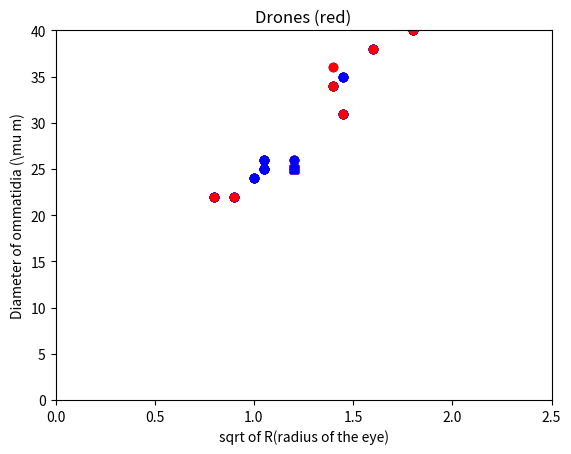

The script that saved this image:
"This file uses data from https://www.ncbi.nlm.nih.gov/pmc/articles/PMC3584085/ to plot relationship between ommatidia size and eye radius in the same manner as was done by Barlow in 1952 (http://jeb.biologists.org/content/29/4/667) and McLeish in 2015 (http://rsfs.royalsocietypublishing.org/content/5/6/20150041)"

import math
import random
import matplotlib.pyplot as plt
import numpy as np

lengths = [2.1, 1.8, 3.2, 2.0, 1.6, 2.8, 2.9, 2.9, 3.6, 2.4, 2.4, 3.6, 2.1, 2.1, 2.8]
widths = [0, 0, 0, 0, 0, 0, 0, 0, 0, 0, 0, 0, 0, 0, 0]
ommatidia_ds = [25, 22, 38, 24, 22, 34, 35, 31, 46, 26, 25, 40, 26, 25, 36]

for i in range(15):
    widths[i] = lengths[i]/2.0

plt.title('Bee Eyes')
plt.plot(widths[0:9], ommatidia_ds[0:9], 'bo', widths[10], ommatidia_ds[10], 'rs', widths[11:14], ommatidia_ds[11:14], 'bo')
plt.ylabel("Diameter of ommatidia -- $\mu$m")
plt.xlabel("sqrt of R (radius of the eye) -- mm")
plt.axis([0, 2.5, 0, 40])
plt.show()

plt.title('Apis florea (yellow)')
plt.plot(widths[0:2], ommatidia_ds[0:2], 'yo', widths[3:9], ommatidia_ds[3:9], 'bo', widths[10], ommatidia_ds[10], 'bs', widths[11:14], ommatidia_ds[11:14], 'bo')
plt.ylabel("Diameter of ommatidia (\mu m)")
plt.xlabel("sqrt of R(radius of the eye)")
plt.axis([0, 2.5, 0, 40])
plt.show()

plt.title('Apis andreniformis (green)')
plt.plot(widths[0:2], ommatidia_ds[0:2], 'bo', widths[3:5], ommatidia_ds[3:5], 'go', widths[6:9], ommatidia_ds[6:9], 'bo', widths[10], ommatidia_ds[10], 'bs', widths[11:14], ommatidia_ds[11:14], 'bo')
plt.ylabel("Diameter of ommatidia (\mu m)")
plt.xlabel("sqrt of R(radius of the eye)")
plt.axis([0, 2.5, 0, 40])
plt.show()

plt.title('Apis dorsata (cyan)')
plt.plot(widths[0:5], ommatidia_ds[0:5], 'bo', widths[6:8], ommatidia_ds[6:8], 'co', widths[9], ommatidia_ds[9], 'bo', widths[10], ommatidia_ds[10], 'bs', widths[11:14], ommatidia_ds[11:14], 'bo')
plt.ylabel("Diameter of ommatidia (\mu m)")
plt.xlabel("sqrt of R(radius of the eye)")
plt.axis([0, 2.5, 0, 40])
plt.show()

plt.title('Apis mellifera (red)')
plt.plot(widths[0:8], ommatidia_ds[0:8], 'bo', widths[9], ommatidia_ds[9], 'ro', widths[10], ommatidia_ds[10], 'rs', widths[11], ommatidia_ds[11], 'ro', widths[12:14], ommatidia_ds[12:14], 'bo')
plt.ylabel("Diameter of ommatidia (\mu m)")
plt.xlabel("sqrt of R(radius of the eye)")
plt.axis([0, 2.5, 0, 40])
plt.show()

plt.title('Apis cerana (black)')
plt.plot(widths[0:9], ommatidia_ds[0:9], 'bo', widths[10], ommatidia_ds[10], 'bs', widths[11], ommatidia_ds[11], 'bo', widths[12:14], ommatidia_ds[12:14], 'ko')
plt.ylabel("Diameter of ommatidia (\mu m)")
plt.xlabel("sqrt of R(radius of the eye)")
plt.axis([0, 2.5, 0, 40])
plt.show()

plt.title('Queens (red)')
plt.plot(widths[0], ommatidia_ds[0], 'ro', widths[1:2], ommatidia_ds[1:2], 'bo', widths[3], ommatidia_ds[3], 'ro', widths[4:5], ommatidia_ds[4:5], 'bo', widths[6], ommatidia_ds[6], 'ro', widths[7:8], ommatidia_ds[7:8], 'bo', widths[9], ommatidia_ds[9], 'ro', widths[10], ommatidia_ds[10], 'bs', widths[11], ommatidia_ds[11], 'bo', widths[12], ommatidia_ds[12], 'ro', widths[13:14], ommatidia_ds[13:14], 'bo')
plt.ylabel("Diameter of ommatidia (\mu m)")
plt.xlabel("sqrt of R(radius of the eye)")
plt.axis([0, 2.5, 0, 40])
plt.show()

plt.title('Workers (red)')
plt.plot(widths[0], ommatidia_ds[0], 'bo', widths[1], ommatidia_ds[1], 'ro', widths[2], ommatidia_ds[2], 'bo', widths[3], ommatidia_ds[3], 'bo', widths[4], ommatidia_ds[4], 'ro', widths[5], ommatidia_ds[5], 'bo', widths[6], ommatidia_ds[6], 'bo', widths[7], ommatidia_ds[7], 'ro', widths[8], ommatidia_ds[8], 'bo', widths[9], ommatidia_ds[9], 'bo', widths[10], ommatidia_ds[10], 'rs', widths[11], ommatidia_ds[11], 'bo', widths[12], ommatidia_ds[12], 'bo', widths[13], ommatidia_ds[13], 'bo', widths[14], ommatidia_ds[14], 'bo')
plt.ylabel("Diameter of ommatidia (\mu m)")
plt.xlabel("sqrt of R(radius of the eye)")
plt.axis([0, 2.5, 0, 40])
plt.show()

plt.title('Drones (red)')
plt.plot(widths[0:1], ommatidia_ds[0:1], 'bo', widths[2], ommatidia_ds[2], 'ro', widths[3:4], ommatidia_ds[3:4], 'bo', widths[5], ommatidia_ds[5], 'ro', widths[6:7], ommatidia_ds[6:7], 'bo', widths[8], ommatidia_ds[8], 'ro', widths[9], ommatidia_ds[9], 'bo', widths[10], ommatidia_ds[10], 'bs', widths[11], ommatidia_ds[11], 'ro', widths[12:13], ommatidia_ds[12:13], 'bo', widths[14], ommatidia_ds[14], 'ro')
plt.ylabel("Diameter of ommatidia (\mu m)")
plt.xlabel("sqrt of R(radius of the eye)")
plt.axis([0, 2.5, 0, 40])
plt.show()
